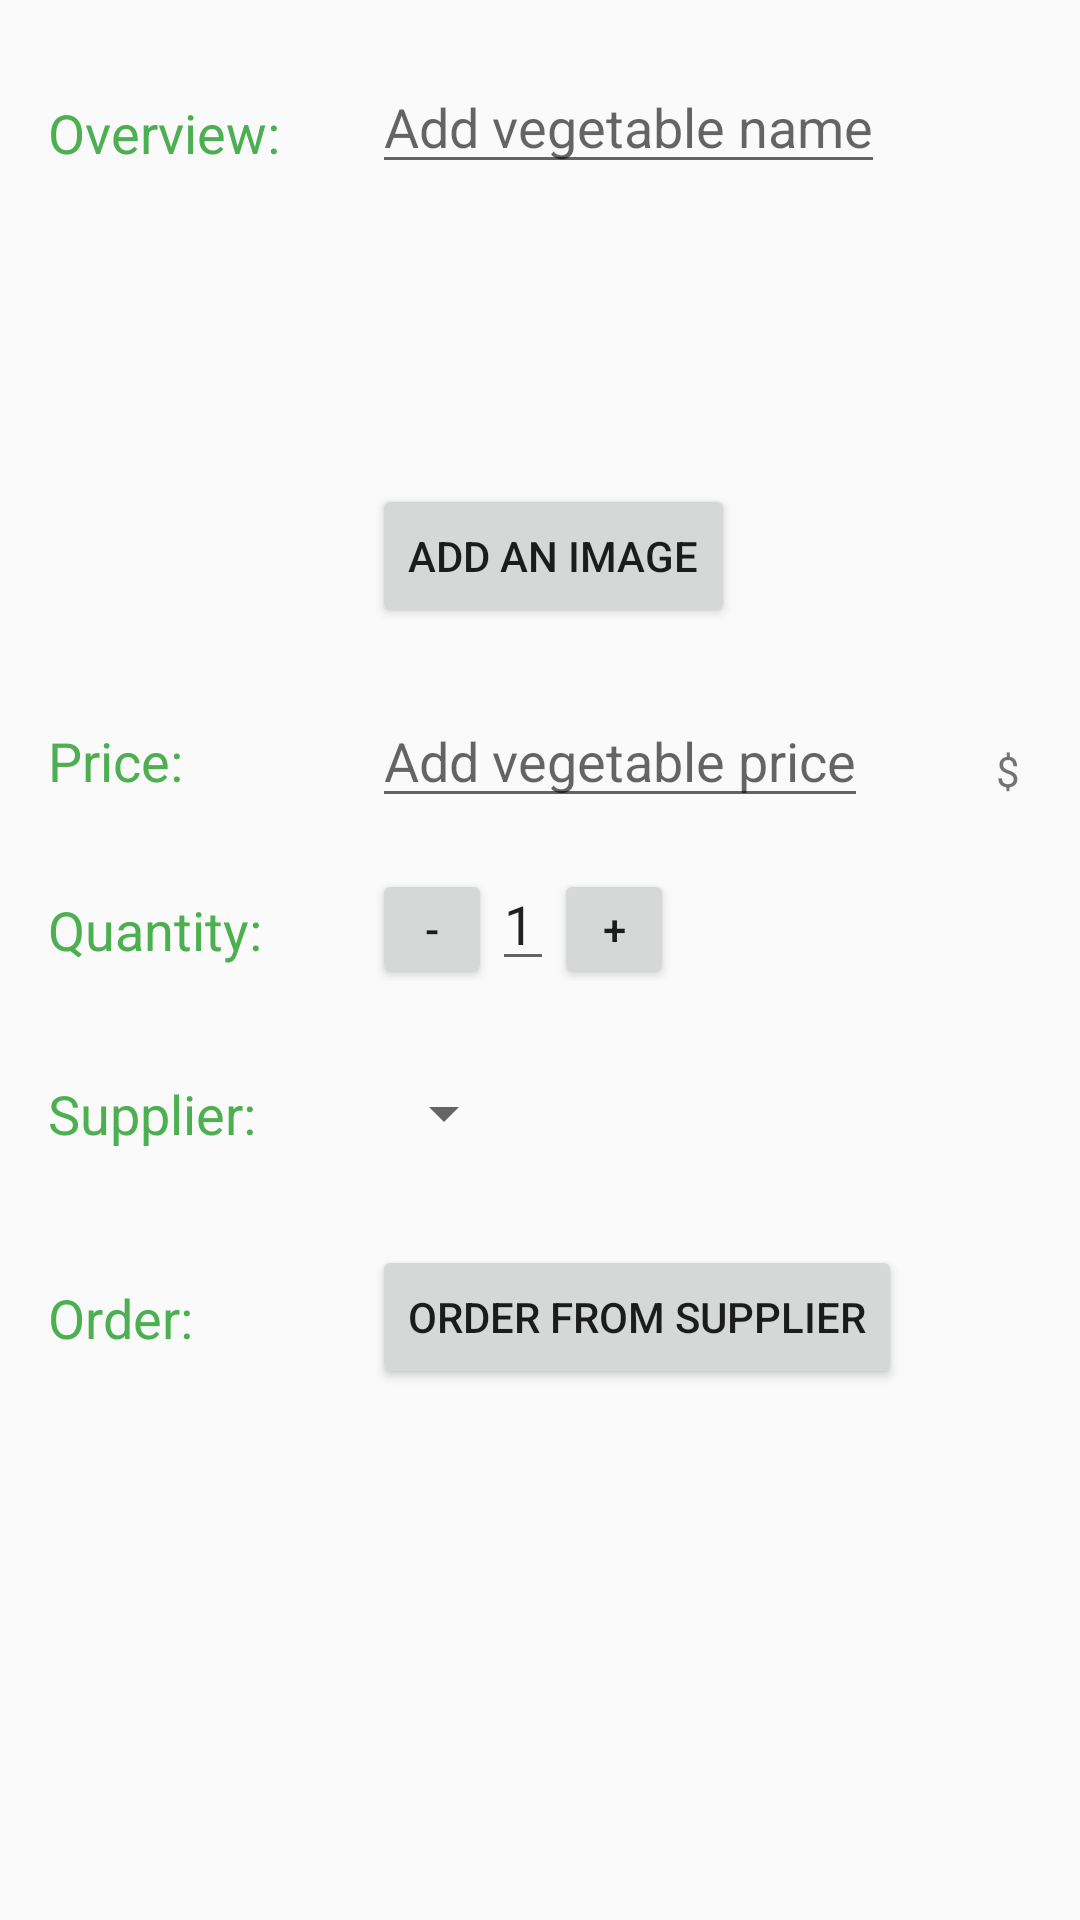

This screen was rendered from an Android layout file. Write that file and the resources it references.
<!-- AndroidManifest.xml: activity theme EditorTheme -->
<!-- res/layout/activity_editor.xml -->
<?xml version="1.0" encoding="utf-8"?>
<ScrollView
    xmlns:android="http://schemas.android.com/apk/res/android"
    xmlns:tools="http://schemas.android.com/tools"
    android:layout_width="match_parent"
    android:layout_height="match_parent"
    tools:context=".ui.EditorActivity">

    <LinearLayout
        android:layout_width="match_parent"
        android:layout_height="wrap_content"
        android:orientation="vertical"
        android:paddingBottom="@dimen/activity_margin">

        
        <LinearLayout
            android:id="@+id/overview_container"
            android:layout_width="match_parent"
            android:layout_height="wrap_content"
            android:orientation="horizontal">

            
            <TextView
                android:text="@string/overview_label"
                style="@style/CategoryStyle"/>

            
            <LinearLayout
                style="@style/LinearLayoutStyle"
                android:paddingStart="4dp"
                android:paddingEnd="4dp"
                android:paddingTop="@dimen/l_l_padding_top"
                android:orientation="vertical">

                
                <EditText
                    android:id="@+id/edit_vegetable_name"
                    android:hint="@string/edit_hint_vegetable_name"
                    android:inputType="textCapWords"
                    style="@style/EditorFieldStyle"/>

                
                <ImageView
                    android:id="@+id/edit_vegetable_image"
                    android:layout_width="@dimen/list_item_height"
                    android:layout_height="@dimen/list_item_height"
                    android:contentDescription="@string/vegetable_image_view_placeholder"/>

                
                <Button
                    android:id="@+id/editor_add_image_button"
                    android:layout_width="wrap_content"
                    android:layout_height="wrap_content"
                    android:text="@string/edit_add_image_button" />

            </LinearLayout>
        </LinearLayout>

        
        <LinearLayout
            android:id="@+id/price_container"
            android:layout_width="match_parent"
            android:layout_height="wrap_content"
            android:orientation="horizontal">

            
            <TextView
                android:text="@string/price_label"
                style="@style/CategoryStyle"/>

            
            <RelativeLayout
                style="@style/LinearLayoutStyle"
                android:paddingStart="4dp"
                android:paddingEnd="4dp">

                
                <EditText
                    android:id="@+id/edit_vegetable_price"
                    android:hint="@string/edit_hint_vegetable_price"
                    android:inputType="numberDecimal"
                    style="@style/EditorFieldStyle"/>

                
                <TextView
                    android:id="@+id/label_price_units"
                    android:text="@string/edit_vegetable_price_units"
                    style="@style/EditorUnitsStyle"/>
            </RelativeLayout>
        </LinearLayout>

        
        <LinearLayout
            android:id="@+id/quantity_container"
            android:layout_width="match_parent"
            android:layout_height="wrap_content"
            android:orientation="horizontal">

            
            <TextView
                android:text="@string/quantity_label"
                style="@style/CategoryStyle"/>

            
            <LinearLayout
                style="@style/LinearLayoutStyle"
                android:paddingStart="4dp"
                android:paddingEnd="4dp"
                android:paddingTop="@dimen/l_l_padding_top"
                android:orientation="horizontal">

                
                <Button
                    android:id="@+id/minus_button"
                    android:layout_width="40dp"
                    android:layout_height="40dp"
                    android:text="@string/editor_minus_button"/>

                
                <EditText
                    android:id="@+id/edit_vegetable_quantity"
                    android:text="@string/edit_initial_vegetable_quantity"
                    android:inputType="number"
                    style="@style/EditorFieldStyle"/>

                
                <Button
                    android:id="@+id/plus_button"
                    android:layout_width="40dp"
                    android:layout_height="40dp"
                    android:text="@string/edit_plus_button"/>
            </LinearLayout>
        </LinearLayout>

        
        <LinearLayout
            android:id="@+id/supplier_container"
            android:layout_width="match_parent"
            android:layout_height="wrap_content"
            android:orientation="horizontal">

            
            <TextView
                android:text="@string/supplier_label"
                style="@style/CategoryStyle"/>

            
            <LinearLayout
                style="@style/LinearLayoutStyle"
                android:paddingStart="4dp"
                android:paddingEnd="4dp"
                android:paddingTop="@dimen/l_l_padding_top"
                android:orientation="vertical">

                
                <Spinner
                    android:id="@+id/edit_vegetable_supplier"
                    android:layout_height="48dp"
                    android:layout_width="wrap_content"
                    android:spinnerMode="dropdown"/>
            </LinearLayout>
        </LinearLayout>

        
        <LinearLayout
            android:id="@+id/order_container"
            android:layout_width="match_parent"
            android:layout_height="wrap_content"
            android:orientation="horizontal">

            
            <TextView
                android:text="@string/order_label"
                style="@style/CategoryStyle"/>

            
            <LinearLayout
                style="@style/LinearLayoutStyle"
                android:paddingStart="4dp"
                android:paddingEnd="4dp"
                android:paddingTop="@dimen/l_l_padding_top"
                android:orientation="vertical">

                
                <Button
                    android:id="@+id/editor_order_button"
                    android:layout_width="wrap_content"
                    android:layout_height="wrap_content"
                    android:text="@string/edit_order_intent_button" />
            </LinearLayout>
        </LinearLayout>

    </LinearLayout>
</ScrollView>
<!-- resources referenced by this layout -->
<resources>
  <dimen name="activity_margin">16dp</dimen>
  <dimen name="l_l_padding_top">20dp</dimen>
  <dimen name="list_item_height">100dp</dimen>
  <string name="edit_add_image_button">Add an image</string>
  <string name="edit_hint_vegetable_name">Add vegetable name</string>
  <string name="edit_hint_vegetable_price">Add vegetable price</string>
  <string name="edit_initial_vegetable_quantity">1</string>
  <string name="edit_order_intent_button">Order from supplier</string>
  <string name="edit_plus_button">+</string>
  <string name="edit_vegetable_price_units">$</string>
  <string name="editor_minus_button">-</string>
  <string name="order_label">Order:</string>
  <string name="overview_label">Overview:</string>
  <string name="price_label">Price:</string>
  <string name="quantity_label">Quantity:</string>
  <string name="supplier_label">Supplier:</string>
  <string name="vegetable_image_view_placeholder">vegetable image view placeholder</string>
  <style name="CategoryStyle">
          <item name="android:layout_height">wrap_content</item>
          <item name="android:layout_width">0dp</item>
          <item name="android:layout_weight">1</item>
          <item name="android:paddingTop">@dimen/label_padding_top</item>
          <item name="android:paddingLeft">@dimen/label_padding_left</item>
          <item name="android:textColor">@color/colorAccent</item>
          <item name="android:textAppearance">?android:textAppearanceMedium</item>
      </style>
  <style name="EditorFieldStyle">
          <item name="android:layout_height">wrap_content</item>
          <item name="android:layout_width">wrap_content</item>
          <item name="android:textAppearance">?android:textAppearanceMedium</item>
      </style>
  <style name="EditorUnitsStyle">
          <item name="android:layout_height">wrap_content</item>
          <item name="android:layout_width">wrap_content</item>
          <item name="android:layout_alignParentRight">true</item>
          <item name="android:paddingRight">@dimen/activity_margin</item>
          <item name="android:paddingTop">@dimen/activity_margin</item>
          <item name="android:textAppearance">?android:textAppearanceSmall</item>
      </style>
  <style name="LinearLayoutStyle">
          <item name="android:layout_height">wrap_content</item>
          <item name="android:layout_width">0dp</item>
          <item name="android:layout_weight">2</item>
          <item name="android:paddingLeft">4dp</item>
          <item name="android:paddingRight">4dp</item>
      </style>
  <style name="EditorTheme" parent="Theme.AppCompat.Light.DarkActionBar">
          <item name="colorPrimary">@color/editorColorPrimary</item>
          <item name="colorPrimaryDark">@color/editorColorPrimaryDark</item>
          <item name="colorAccent">@color/colorAccent</item>
      </style>
  <dimen name="label_padding_top">32dp</dimen>
  <dimen name="label_padding_left">16dp</dimen>
  <color name="colorAccent">#4CAF50</color>
  <color name="editorColorPrimary">#FFEB3B</color>
  <color name="editorColorPrimaryDark">#FBC02D</color>
</resources>
